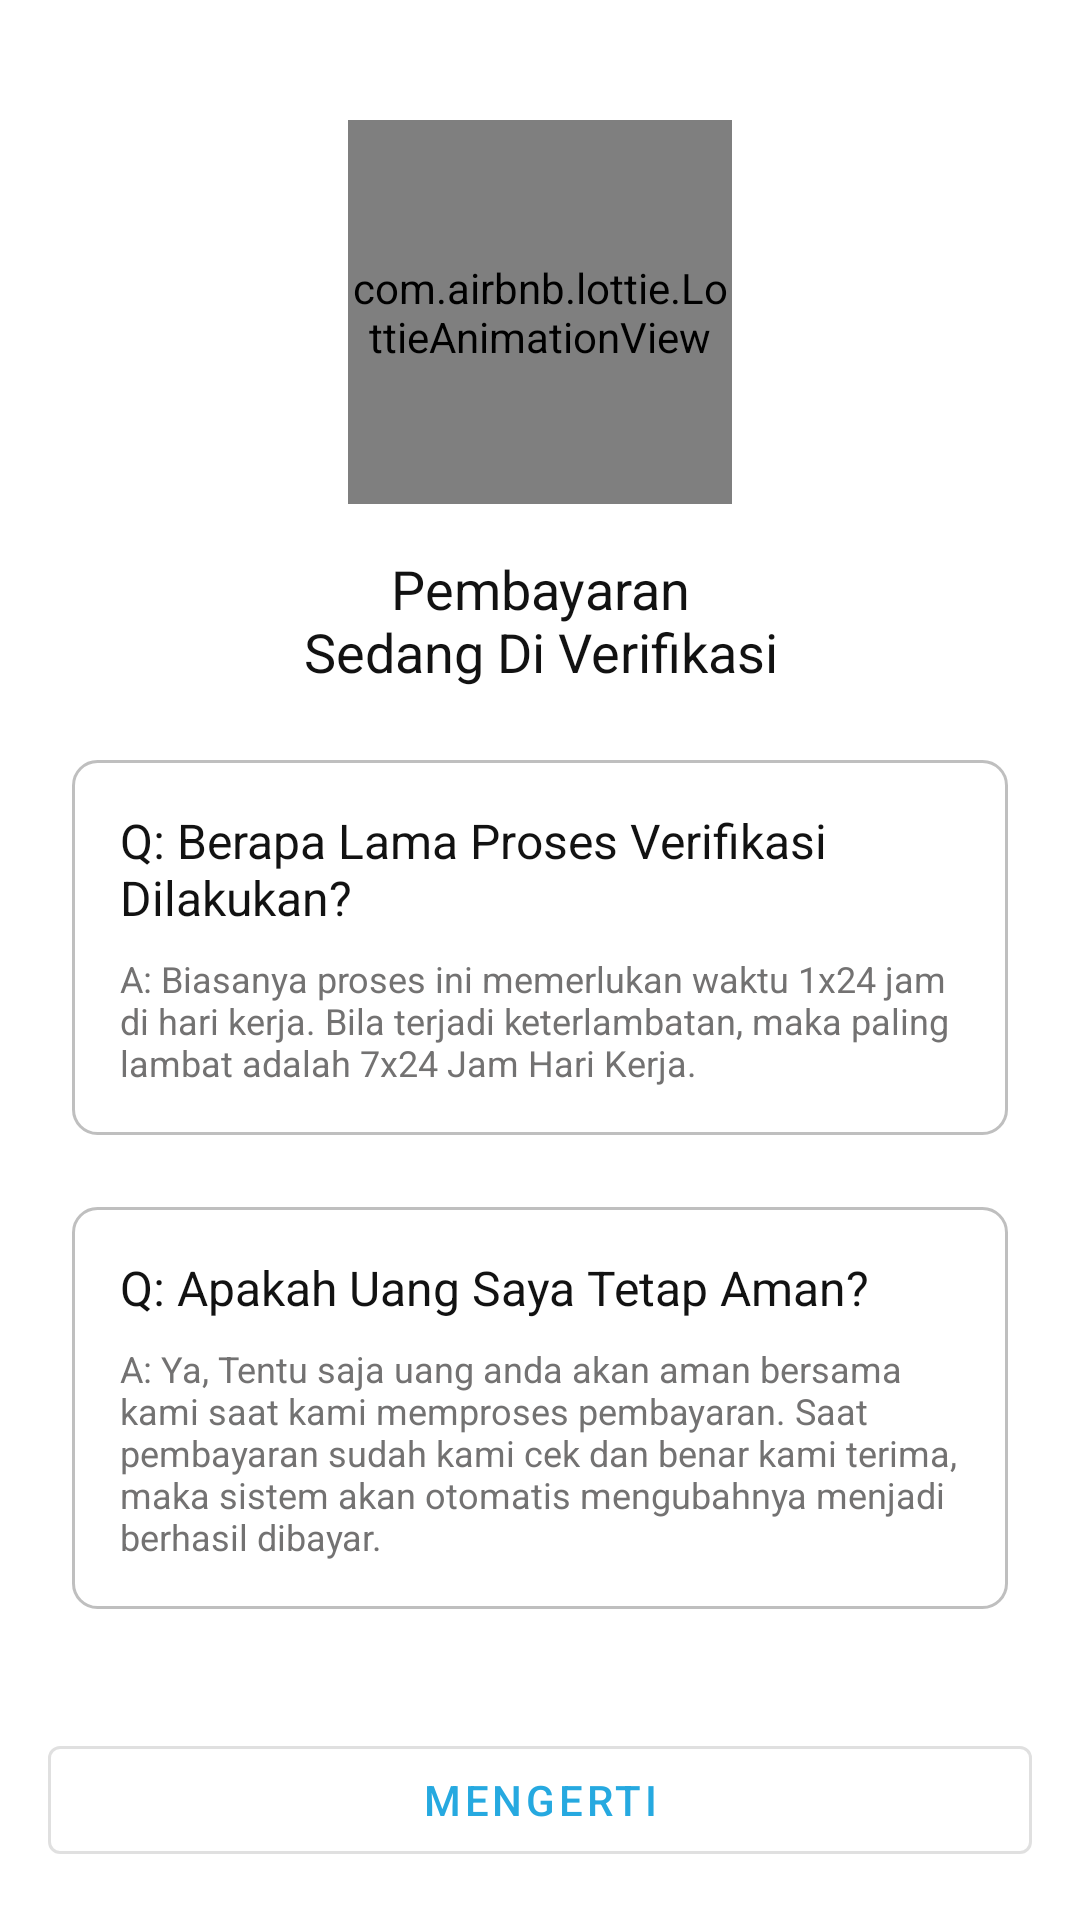

This screen was rendered from an Android layout file. Write that file and the resources it references.
<!-- AndroidManifest.xml: application theme Theme.Otosales -->
<!-- res/layout/activity_checking_payment.xml -->
<?xml version="1.0" encoding="utf-8"?>
<RelativeLayout xmlns:android="http://schemas.android.com/apk/res/android"
    xmlns:app="http://schemas.android.com/apk/res-auto"
    xmlns:tools="http://schemas.android.com/tools"
    android:layout_width="match_parent"
    android:layout_height="match_parent"
    android:orientation="vertical"
    tools:context=".activity.CheckingPaymentActivity">

    <LinearLayout
        android:layout_width="match_parent"
        android:layout_height="wrap_content"
        android:layout_margin="8dp"
        android:orientation="vertical"
        android:padding="16dp">

        <com.airbnb.lottie.LottieAnimationView
            android:layout_width="128dp"
            android:layout_height="128dp"
            android:layout_gravity="center"
            android:layout_margin="16dp"
            app:lottie_autoPlay="true"
            app:lottie_fileName="animation/checking.json"
            app:lottie_loop="true" />

        <TextView
            android:id="@+id/textTitle"
            android:layout_width="wrap_content"
            android:layout_height="wrap_content"
            android:layout_gravity="center"
            android:gravity="center"
            android:text="@string/payment_under_review"
            android:textColor="@color/black"
            android:textSize="18sp" />

        <androidx.core.widget.NestedScrollView
            android:layout_marginTop="24dp"
            android:layout_width="match_parent"
            android:layout_height="wrap_content">

            <LinearLayout
                android:layout_width="match_parent"
                android:layout_height="wrap_content"
                android:orientation="vertical">

                <LinearLayout
                    android:layout_width="match_parent"
                    android:layout_height="wrap_content"
                    android:background="@drawable/all_rounded_8_border"
                    android:orientation="vertical"
                    android:padding="16dp">

                    <TextView
                        android:id="@+id/textQ1"
                        android:layout_width="wrap_content"
                        android:layout_height="wrap_content"
                        android:text="@string/q1"
                        android:textColor="@color/black"
                        android:textSize="16sp" />

                    <TextView
                        android:id="@+id/textA1"
                        android:layout_width="wrap_content"
                        android:layout_height="wrap_content"
                        android:layout_marginTop="8dp"
                        android:text="@string/a_q1"
                        android:textColor="@color/dark_grey"
                        android:textSize="12sp" />

                </LinearLayout>

                <LinearLayout
                    android:layout_width="match_parent"
                    android:layout_height="wrap_content"
                    android:layout_marginTop="24dp"
                    android:background="@drawable/all_rounded_8_border"
                    android:orientation="vertical"
                    android:padding="16dp">

                    <TextView
                        android:id="@+id/textQ2"
                        android:layout_width="wrap_content"
                        android:layout_height="wrap_content"
                        android:text="@string/q_2"
                        android:textColor="@color/black"
                        android:textSize="16sp" />

                    <TextView
                        android:id="@+id/textA2"
                        android:layout_width="wrap_content"
                        android:layout_height="wrap_content"
                        android:layout_marginTop="8dp"
                        android:text="@string/a_q2"
                        android:textColor="@color/dark_grey"
                        android:textSize="12sp" />

                </LinearLayout>

            </LinearLayout>

        </androidx.core.widget.NestedScrollView>

    </LinearLayout>

    <com.google.android.material.button.MaterialButton
        android:id="@+id/buttonUnderstood"
        style="@style/Widget.MaterialComponents.Button.OutlinedButton"
        android:layout_width="match_parent"
        android:layout_height="wrap_content"
        android:layout_alignParentBottom="true"
        android:layout_marginStart="16dp"
        android:layout_marginTop="16dp"
        android:layout_marginEnd="16dp"
        android:layout_marginBottom="16dp"
        android:text="@string/understand" />

</RelativeLayout>
<!-- resources referenced by this layout -->
<resources>
  <color name="black">#121212</color>
  <color name="dark_grey">#737272</color>
  <!-- drawable all_rounded_8_border (drawable) -->
  <?xml version="1.0" encoding="utf-8"?>
  <shape xmlns:android="http://schemas.android.com/apk/res/android"
      android:shape="rectangle">
  
      <corners
          android:radius="8dp"/>
  
      <stroke
          android:width="1dp"
          android:color="@color/grey"/>
  </shape>
  <string name="a_q1">A: Biasanya proses ini memerlukan waktu 1x24 jam di hari kerja. Bila terjadi keterlambatan, maka paling lambat adalah 7x24 Jam Hari Kerja.</string>
  <string name="a_q2">A: Ya, Tentu saja uang anda akan aman bersama kami saat kami memproses pembayaran. Saat pembayaran sudah kami cek dan benar kami terima, maka sistem akan otomatis mengubahnya menjadi berhasil dibayar.</string>
  <string name="payment_under_review">Pembayaran\nSedang Di Verifikasi</string>
  <string name="q1">Q: Berapa Lama Proses Verifikasi Dilakukan?</string>
  <string name="q_2">Q: Apakah Uang Saya Tetap Aman?</string>
  <string name="understand">Mengerti</string>
  <style name="Theme.Otosales" parent="Theme.MaterialComponents.DayNight.DarkActionBar">
          
          <item name="colorPrimary">@color/blue_secondary</item>
          <item name="colorPrimaryVariant">@color/blue_primary</item>
          <item name="colorOnPrimary">@color/white</item>
          
          <item name="colorSecondary">@color/teal_200</item>
          <item name="colorSecondaryVariant">@color/teal_700</item>
          <item name="colorOnSecondary">@color/black</item>
          
          <item name="android:statusBarColor" tools:targetApi="l">?attr/colorPrimaryVariant</item>
          
          <item name="bottomSheetDialogTheme">@style/AppBottomSheetDialogTheme</item>
  
      </style>
  <color name="grey">#BFBFBF</color>
  <color name="blue_secondary">#26A9E0</color>
  <color name="blue_primary">#2F80ED</color>
  <color name="white">#FFFFFFFF</color>
  <color name="teal_200">#FF03DAC5</color>
  <color name="teal_700">#FF018786</color>
  <style name="AppBottomSheetDialogTheme" parent="Theme.Design.Light.BottomSheetDialog">
          <item name="bottomSheetStyle">@style/AppModalStyle</item>
      </style>
  <style name="AppModalStyle" parent="Widget.Design.BottomSheet.Modal">
          <item name="android:background">@drawable/top_rounded</item>
      </style>
</resources>
